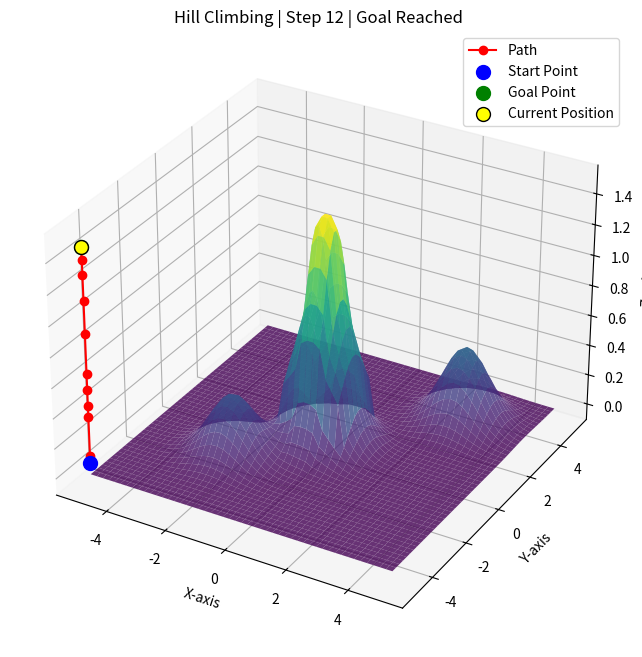

Python code for this plot:
# import numpy as np
# import matplotlib.pyplot as plt
# from mpl_toolkits.mplot3d import Axes3D

# # Generate a complex hill-like graph
# def generate_complex_hill(size=100):
#     x = np.linspace(-5, 5, size)
#     y = np.linspace(-5, 5, size)
#     x, y = np.meshgrid(x, y)
    
#     # Base hill with a global maximum
#     z = np.exp(-(x**2 + y**2))
    
#     # Add local maxima
#     z += 0.5 * np.exp(-((x - 3)**2 + (y - 3)**2))  # Local maximum
#     z += 0.4 * np.exp(-((x + 2)**2 + (y + 2)**2))  # Another local maximum
    
#     # Add a flat region
#     z += (np.abs(x) < 1) * (np.abs(y) < 1) * 0.2  # Flat region near the center
    
#     # Add a ridge
#     z += 0.3 * np.exp(-((y)**2)) * (np.abs(x) < 0.5)  # Ridge along y-axis
    
#     return x, y, z

# # Hill Climbing Algorithm with logging
# def hill_climbing_with_logging(x, y, z, start):
#     current_pos = start
#     path = [current_pos]
    
#     def get_neighbors(pos):
#         neighbors = []
#         x, y = pos
#         for dx, dy in [(-1, 0), (1, 0), (0, -1), (0, 1)]:
#             neighbors.append((x + dx, y + dy))
#         return neighbors

#     def heuristic(pos):
#         i, j = pos
#         return z[i, j] if 0 <= i < z.shape[0] and 0 <= j < z.shape[1] else -np.inf

#     step = 0
#     while True:
#         step += 1
#         yield current_pos, path, step  # Yield for visualization
#         neighbors = get_neighbors(current_pos)
#         best_neighbor = max(neighbors, key=heuristic)
#         if heuristic(best_neighbor) <= heuristic(current_pos):
#             break  # Stop at local maximum or flat region
#         current_pos = best_neighbor
#         path.append(current_pos)
    
#     yield current_pos, path, step  # Final position

# # Visualization with step annotations
# def visualize_complex_hill_steps(x, y, z, start):
#     fig = plt.figure(figsize=(12, 8))
#     ax = fig.add_subplot(111, projection='3d')
#     ax.plot_surface(x, y, z, cmap='viridis', alpha=0.8)
    
#     path_gen = hill_climbing_with_logging(x, y, z, start)
#     path = []
    
#     for current_pos, path, step in path_gen:
#         px, py = [], []
#         for i, j in path:
#             px.append(x[i, 0])
#             py.append(y[0, j])
#         pz = [z[i, j] for i, j in path]
        
#         ax.clear()
#         ax.plot_surface(x, y, z, cmap='viridis', alpha=0.8)
        
#         # Plot the path so far
#         ax.plot(px, py, pz, color='red', marker='o', markersize=5, label='Path')
#         ax.scatter(px[0], py[0], pz[0], color='blue', label='Start Point')
#         ax.scatter(px[-1], py[-1], pz[-1], color='green', label='Current Point')
        
#         # Add annotation for each step
#         annotation = f"Step: {step}\nCurrent Pos: {current_pos}\nHeuristic: {z[current_pos]}"
#         ax.text2D(0.05, 0.95, annotation, transform=ax.transAxes, fontsize=12, color='black', bbox=dict(boxstyle="round", alpha=0.5))
        
#         ax.set_title("Hill Climbing with Local Maxima, Flat Regions, and Ridges")
#         ax.set_xlabel("X-axis")
#         ax.set_ylabel("Y-axis")
#         ax.set_zlabel("Z-axis")
#         ax.legend()
#         plt.pause(0.8)  # Pause to show each step

#     plt.show()

# # Main execution
# if __name__ == "__main__":
#     size = 50
#     x, y, z = generate_complex_hill(size)
    
#     # Random starting point
#     start = (np.random.randint(0, size), np.random.randint(0, size))
#     print(f"Starting Position: {start}")
    
#     # Visualization with steps
#     visualize_complex_hill_steps(x, y, z, start)
######################################################
import numpy as np
import matplotlib.pyplot as plt
from mpl_toolkits.mplot3d import Axes3D

# Generate a hill graph with local maxima and flat regions
def generate_complex_hill(size=100):
    x = np.linspace(-5, 5, size)
    y = np.linspace(-5, 5, size)
    x, y = np.meshgrid(x, y)

    z = np.exp(-(x**2 + y**2))  # Global maximum
    z += 0.5 * np.exp(-((x - 3)**2 + (y - 3)**2))  # Local maximum
    z += 0.4 * np.exp(-((x + 2)**2 + (y + 2)**2))  # Another local maximum
    z += (np.abs(x) < 1) * (np.abs(y) < 1) * 0.2  # Flat region near the center
    z += 0.3 * np.exp(-((y)**2)) * (np.abs(x) < 0.5)  # Ridge along y-axis
    return x, y, z

# Hill Climbing Algorithm
def hill_climbing_with_goal(x, y, z, start, goal):
    current_pos = start
    path = [current_pos]

    def get_neighbors(pos):
        neighbors = []
        i, j = pos
        for di, dj in [(-1, 0), (1, 0), (0, -1), (0, 1)]:
            neighbors.append((i + di, j + dj))
        return neighbors

    def heuristic(pos):
        i, j = pos
        return z[i, j] if 0 <= i < z.shape[0] and 0 <= j < z.shape[1] else -np.inf

    step = 0
    while True:
        step += 1
        yield current_pos, path, step  # Yield state for visualization
        if current_pos == goal:
            break  # Reached goal
        
        neighbors = get_neighbors(current_pos)
        best_neighbor = max(neighbors, key=heuristic)
        
        if heuristic(best_neighbor) <= heuristic(current_pos):
            # Handle local maximum or flat region
            if np.isclose(heuristic(best_neighbor), heuristic(current_pos), atol=1e-3):
                event = "Flat Region"
            else:
                event = "Local Maximum"
            yield current_pos, path, step, event
            break

        current_pos = best_neighbor
        path.append(current_pos)
    
    yield current_pos, path, step, "Goal Reached"  # Final state

# Visualization
def visualize_hill_climbing(x, y, z, start, goal):
    fig = plt.figure(figsize=(12, 8))
    ax = fig.add_subplot(111, projection='3d')
    ax.plot_surface(x, y, z, cmap='viridis', alpha=0.8)
    
    path_gen = hill_climbing_with_goal(x, y, z, start, goal)
    path = []

    for step_data in path_gen:
        if len(step_data) == 4:
            current_pos, path, step, event = step_data
        else:
            current_pos, path, step = step_data
            event = None

        px, py, pz = [], [], []
        for i, j in path:
            px.append(x[i, 0])
            py.append(y[0, j])
            pz.append(z[i, j])

        ax.clear()
        ax.plot_surface(x, y, z, cmap='viridis', alpha=0.8)
        
        # Plot path
        ax.plot(px, py, pz, color='red', marker='o', label='Path')
        ax.scatter(px[0], py[0], pz[0], color='blue', label='Start Point', s=100)
        ax.scatter(x[goal[0], 0], y[0, goal[1]], z[goal[0], goal[1]], color='green', label='Goal Point', s=100)
        ax.scatter(px[-1], py[-1], pz[-1], color='yellow', label='Current Position', s=100, edgecolors='black')

        # Title update with step and events
        title = f"Hill Climbing | Step {step}"
        if event:
            title += f" | {event}"
        ax.set_title(title)
        
        ax.set_xlabel("X-axis")
        ax.set_ylabel("Y-axis")
        ax.set_zlabel("Z-axis")
        ax.legend()
        plt.pause(0.8)

    plt.show()


if __name__ == "__main__":
    size = 50
    x, y, z = generate_complex_hill(size)
    

    start = (np.random.randint(0, size), np.random.randint(0, size))
    goal = (size // 2, size // 2)  
    print(f"Starting Position: {start}")
    print(f"Goal Position: {goal}")
    

    visualize_hill_climbing(x, y, z, start, goal)
